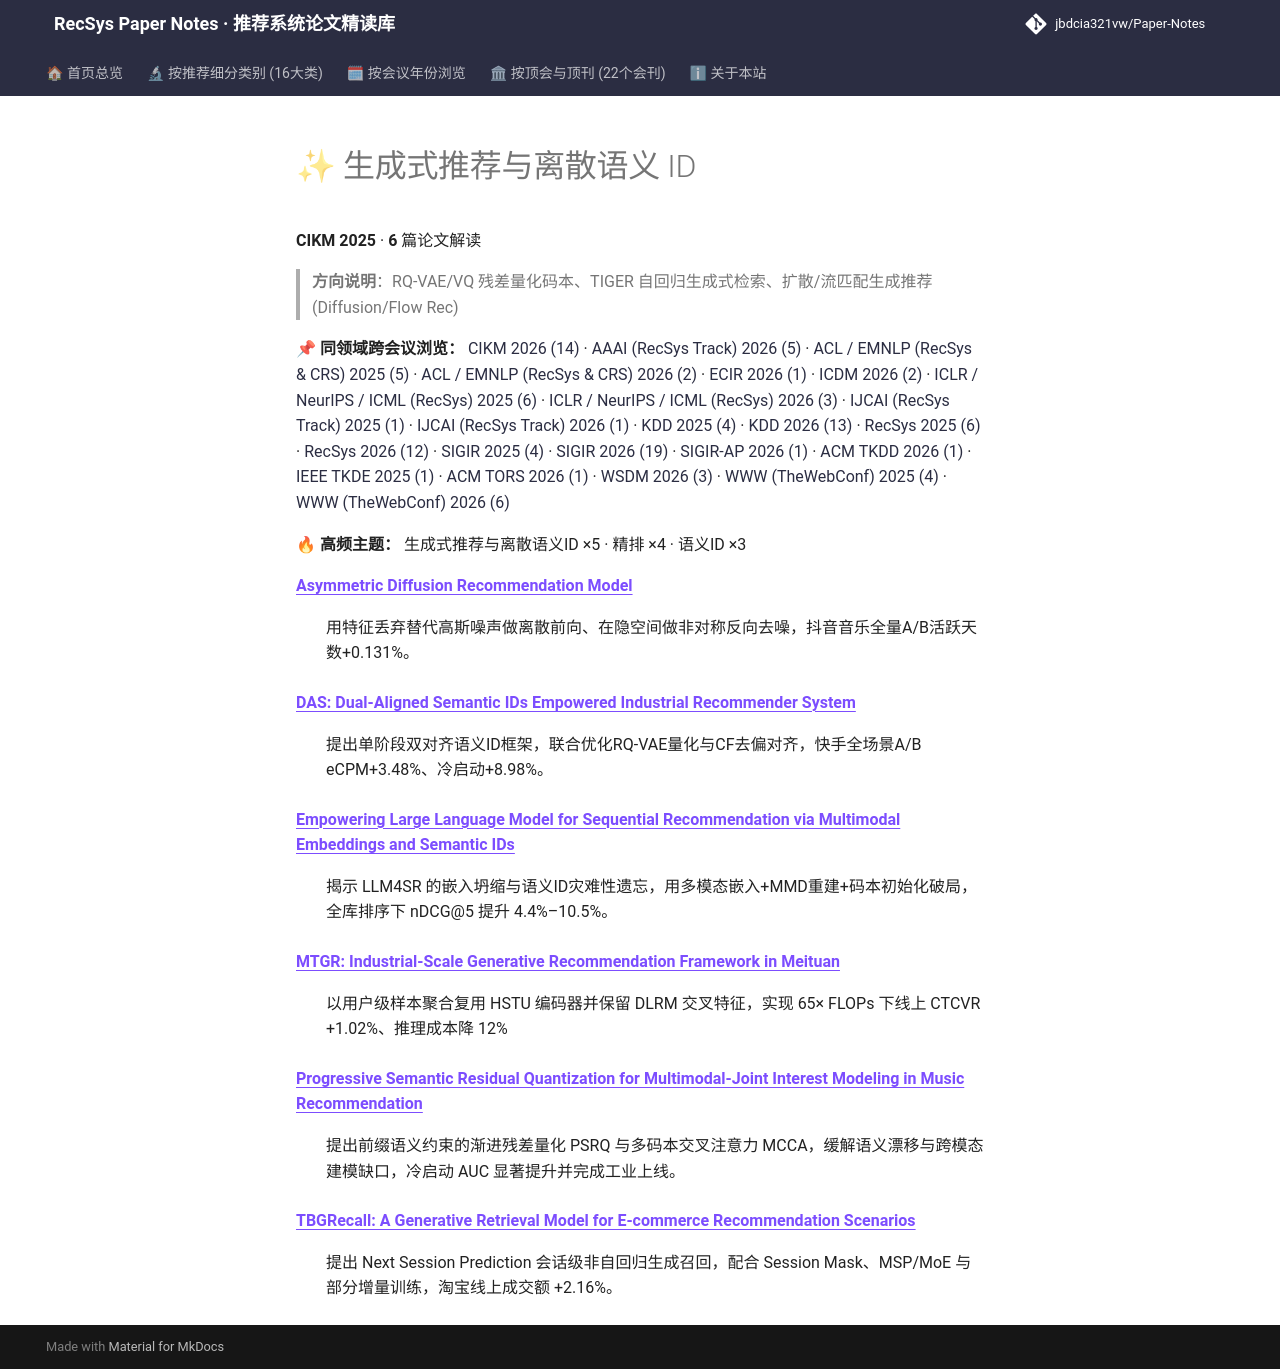

repository: jbdcia321vw/Paper-Notes · page: venues/CIKM/2025/generative_rec/index.html · generator: mkdocs

# ✨ 生成式推荐与离散语义 ID

**CIKM 2025** · **6** 篇论文解读

> **方向说明**：RQ-VAE/VQ 残差量化码本、TIGER 自回归生成式检索、扩散/流匹配生成推荐 (Diffusion/Flow Rec)

📌 **同领域跨会议浏览：** [CIKM 2026 (14)](../../2026/generative_rec/) · [AAAI (RecSys Track) 2026 (5)](../../../AAAI/2026/generative_rec/) · [ACL / EMNLP (RecSys & CRS) 2025 (5)](../../../ACL_EMNLP/2025/generative_rec/) · [ACL / EMNLP (RecSys & CRS) 2026 (2)](../../../ACL_EMNLP/2026/generative_rec/) · [ECIR 2026 (1)](../../../ECIR/2026/generative_rec/) · [ICDM 2026 (2)](../../../ICDM/2026/generative_rec/) · [ICLR / NeurIPS / ICML (RecSys) 2025 (6)](../../../ICLR_NeurIPS_ICML/2025/generative_rec/) · [ICLR / NeurIPS / ICML (RecSys) 2026 (3)](../../../ICLR_NeurIPS_ICML/2026/generative_rec/) · [IJCAI (RecSys Track) 2025 (1)](../../../IJCAI/2025/generative_rec/) · [IJCAI (RecSys Track) 2026 (1)](../../../IJCAI/2026/generative_rec/) · [KDD 2025 (4)](../../../KDD/2025/generative_rec/) · [KDD 2026 (13)](../../../KDD/2026/generative_rec/) · [RecSys 2025 (6)](../../../RecSys/2025/generative_rec/) · [RecSys 2026 (12)](../../../RecSys/2026/generative_rec/) · [SIGIR 2025 (4)](../../../SIGIR/2025/generative_rec/) · [SIGIR 2026 (19)](../../../SIGIR/2026/generative_rec/) · [SIGIR-AP 2026 (1)](../../../SIGIR-AP/2026/generative_rec/) · [ACM TKDD 2026 (1)](../../../TKDD/2026/generative_rec/) · [IEEE TKDE 2025 (1)](../../../TKDE/2025/generative_rec/) · [ACM TORS 2026 (1)](../../../TORS/2026/generative_rec/) · [WSDM 2026 (3)](../../../WSDM/2026/generative_rec/) · [WWW (TheWebConf) 2025 (4)](../../../WWW/2025/generative_rec/) · [WWW (TheWebConf) 2026 (6)](../../../WWW/2026/generative_rec/)

🔥 **高频主题：** 生成式推荐与离散语义ID ×5 · 精排 ×4 · 语义ID ×3

<dl>
<dt><strong><a href="asymmetric_diffusion_recommendation_model/">Asymmetric Diffusion Recommendation Model</a></strong></dt>
<dd>
<p>用特征丢弃替代高斯噪声做离散前向、在隐空间做非对称反向去噪，抖音音乐全量A/B活跃天数+0.131%。</p>
</dd>
<dt><strong><a href="das_dual_aligned_semantic_ids_empowered_industrial_recommender_system/">DAS: Dual-Aligned Semantic IDs Empowered Industrial Recommender System</a></strong></dt>
<dd>
<p>提出单阶段双对齐语义ID框架，联合优化RQ-VAE量化与CF去偏对齐，快手全场景A/B eCPM+3.48%、冷启动+8.98%。</p>
</dd>
<dt><strong><a href="empowering_large_language_model_for_sequential_recommendation_via_multimoda/">Empowering Large Language Model for Sequential Recommendation via Multimodal Embeddings and Semantic IDs</a></strong></dt>
<dd>
<p>揭示 LLM4SR 的嵌入坍缩与语义ID灾难性遗忘，用多模态嵌入+MMD重建+码本初始化破局，全库排序下 nDCG@5 提升 4.4%–10.5%。</p>
</dd>
<dt><strong><a href="mtgr_industrial_scale_generative_recommendation_framework_in_meituan/">MTGR: Industrial-Scale Generative Recommendation Framework in Meituan</a></strong></dt>
<dd>
<p>以用户级样本聚合复用 HSTU 编码器并保留 DLRM 交叉特征，实现 65× FLOPs 下线上 CTCVR +1.02%、推理成本降 12%</p>
</dd>
<dt><strong><a href="progressive_semantic_residual_quantization_for_multimodal_joint_interest_mo/">Progressive Semantic Residual Quantization for Multimodal-Joint Interest Modeling in Music Recommendation</a></strong></dt>
<dd>
<p>提出前缀语义约束的渐进残差量化 PSRQ 与多码本交叉注意力 MCCA，缓解语义漂移与跨模态建模缺口，冷启动 AUC 显著提升并完成工业上线。</p>
</dd>
<dt><strong><a href="tbgrecall_a_generative_retrieval_model_for_e_commerce_recommendation_scenar/">TBGRecall: A Generative Retrieval Model for E-commerce Recommendation Scenarios</a></strong></dt>
<dd>
<p>提出 Next Session Prediction 会话级非自回归生成召回，配合 Session Mask、MSP/MoE 与部分增量训练，淘宝线上成交额 +2.16%。</p>
</dd>
</dl>
